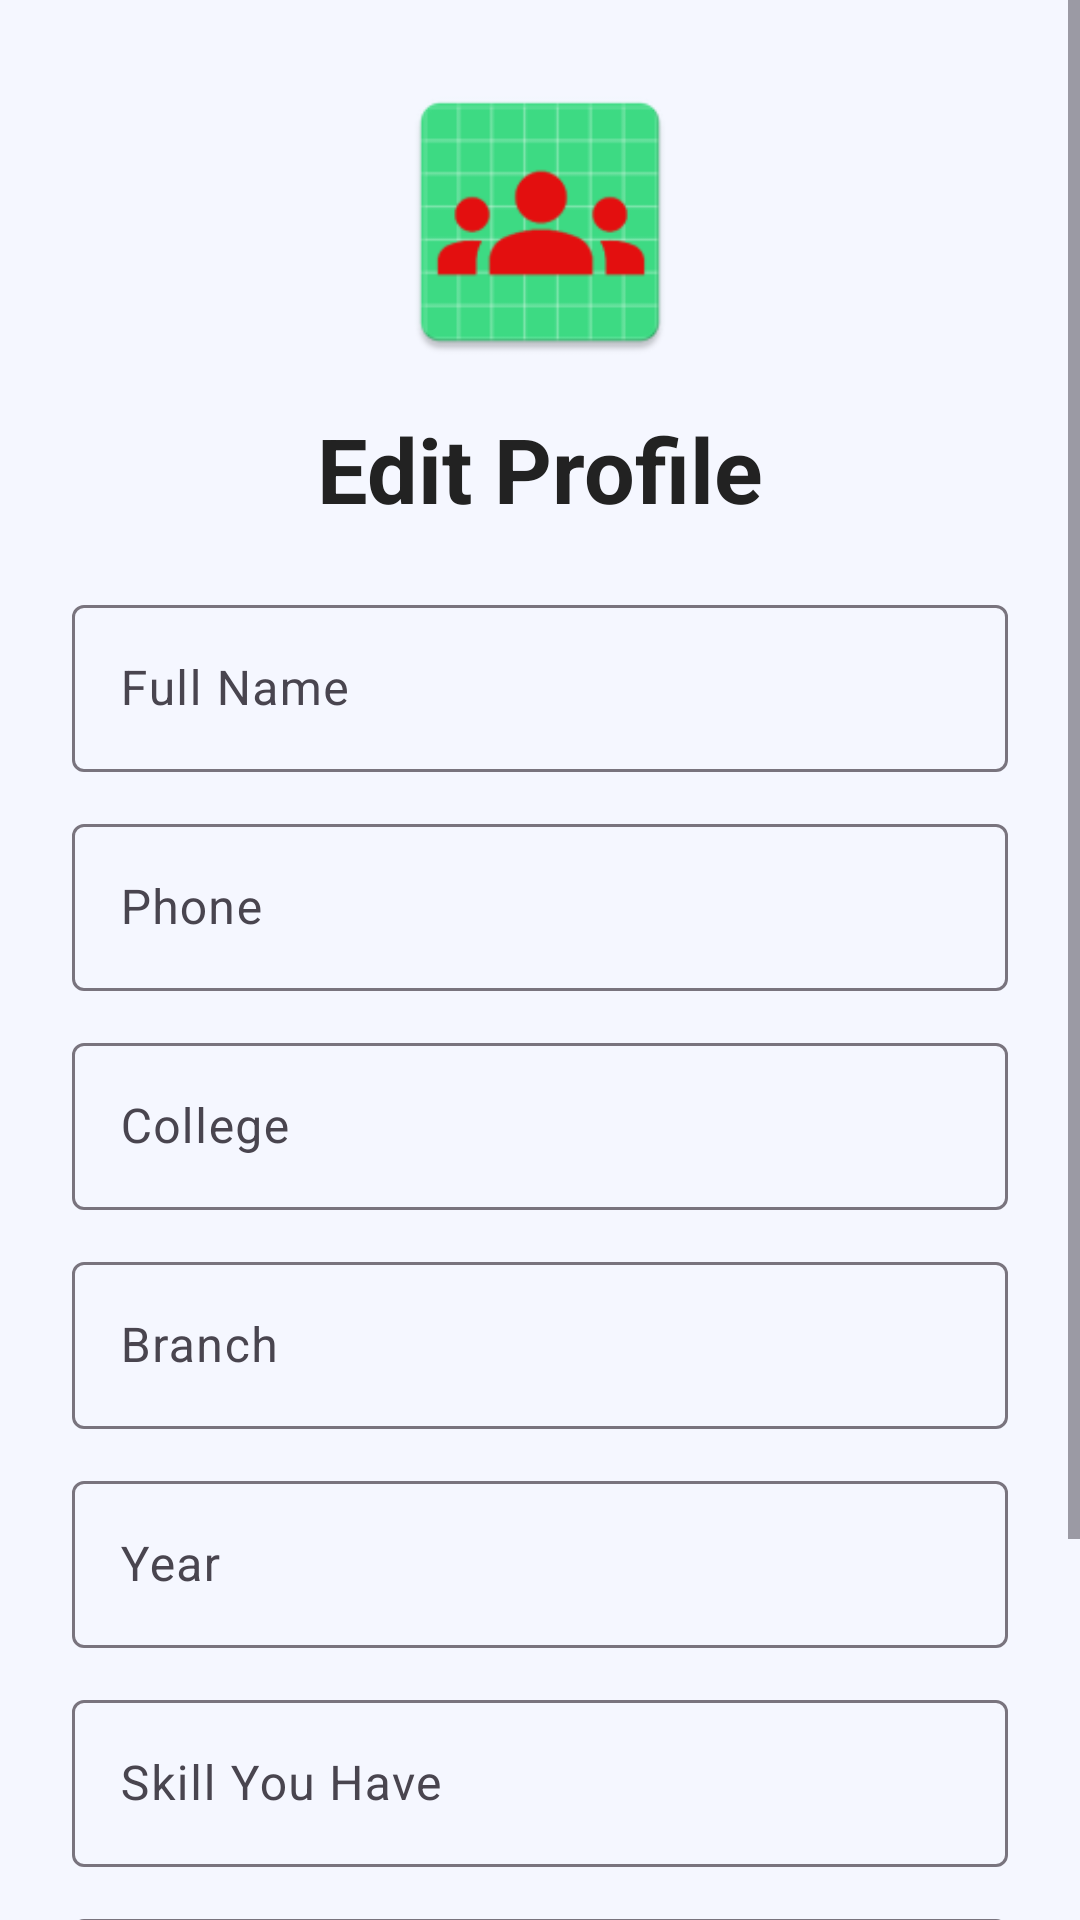

Here is an Android app screen rendered from its layout file. Give the layout XML and the strings, colors and styles it references.
<!-- AndroidManifest.xml: application theme Theme.Skillswap -->
<!-- res/layout/activity_edit_profile.xml -->
<?xml version="1.0" encoding="utf-8"?>
<ScrollView xmlns:android="http://schemas.android.com/apk/res/android"
    xmlns:app="http://schemas.android.com/apk/res-auto"
    android:layout_width="match_parent"
    android:layout_height="match_parent"
    android:background="#F5F7FF">

    <LinearLayout
        android:layout_width="match_parent"
        android:layout_height="wrap_content"
        android:orientation="vertical"
        android:padding="24dp">

        <ImageView
            android:layout_width="100dp"
            android:layout_height="100dp"
            android:layout_gravity="center"
            android:src="@mipmap/ic_launcher"/>

        <TextView
            android:layout_width="wrap_content"
            android:layout_height="wrap_content"
            android:text="Edit Profile"
            android:textSize="30sp"
            android:textStyle="bold"
            android:textColor="#222222"
            android:layout_gravity="center"
            android:layout_marginTop="12dp"
            android:layout_marginBottom="20dp"/>

        <com.google.android.material.textfield.TextInputLayout
            android:layout_width="match_parent"
            android:layout_height="wrap_content"
            android:hint="Full Name">

            <com.google.android.material.textfield.TextInputEditText
                android:id="@+id/etName"
                android:layout_width="match_parent"
                android:layout_height="wrap_content"/>

        </com.google.android.material.textfield.TextInputLayout>

        <com.google.android.material.textfield.TextInputLayout
            android:layout_width="match_parent"
            android:layout_height="wrap_content"
            android:layout_marginTop="12dp"
            android:hint="Phone">

            <com.google.android.material.textfield.TextInputEditText
                android:id="@+id/etPhone"
                android:layout_width="match_parent"
                android:layout_height="wrap_content"
                android:inputType="phone"/>

        </com.google.android.material.textfield.TextInputLayout>

        <com.google.android.material.textfield.TextInputLayout
            android:layout_width="match_parent"
            android:layout_height="wrap_content"
            android:layout_marginTop="12dp"
            android:hint="College">

            <com.google.android.material.textfield.TextInputEditText
                android:id="@+id/etCollege"
                android:layout_width="match_parent"
                android:layout_height="wrap_content"/>

        </com.google.android.material.textfield.TextInputLayout>

        <com.google.android.material.textfield.TextInputLayout
            android:layout_width="match_parent"
            android:layout_height="wrap_content"
            android:layout_marginTop="12dp"
            android:hint="Branch">

            <com.google.android.material.textfield.TextInputEditText
                android:id="@+id/etBranch"
                android:layout_width="match_parent"
                android:layout_height="wrap_content"/>

        </com.google.android.material.textfield.TextInputLayout>

        <com.google.android.material.textfield.TextInputLayout
            android:layout_width="match_parent"
            android:layout_height="wrap_content"
            android:layout_marginTop="12dp"
            android:hint="Year">

            <com.google.android.material.textfield.TextInputEditText
                android:id="@+id/etYear"
                android:layout_width="match_parent"
                android:layout_height="wrap_content"/>

        </com.google.android.material.textfield.TextInputLayout>

        <com.google.android.material.textfield.TextInputLayout
            android:layout_width="match_parent"
            android:layout_height="wrap_content"
            android:layout_marginTop="12dp"
            android:hint="Skill You Have">

            <com.google.android.material.textfield.TextInputEditText
                android:id="@+id/etSkillHave"
                android:layout_width="match_parent"
                android:layout_height="wrap_content"/>

        </com.google.android.material.textfield.TextInputLayout>

        <com.google.android.material.textfield.TextInputLayout
            android:layout_width="match_parent"
            android:layout_height="wrap_content"
            android:layout_marginTop="12dp"
            android:hint="Skill You Want">

            <com.google.android.material.textfield.TextInputEditText
                android:id="@+id/etSkillWant"
                android:layout_width="match_parent"
                android:layout_height="wrap_content"/>

        </com.google.android.material.textfield.TextInputLayout>

        <Button
            android:id="@+id/btnSave"
            android:layout_width="match_parent"
            android:layout_height="55dp"
            android:layout_marginTop="24dp"
            android:text="SAVE CHANGES"
            android:textStyle="bold"
            android:textColor="#FFFFFF"
            android:backgroundTint="#4F46E5"/>

    </LinearLayout>

</ScrollView>
<!-- resources referenced by this layout -->
<resources>
  <!-- mipmap ic_launcher: webp bitmap (mipmap-hdpi, 2094 bytes) -->
  <style name="Theme.Skillswap" parent="Base.Theme.Skillswap" />
  <style name="Base.Theme.Skillswap" parent="Theme.Material3.DayNight.NoActionBar">
          
          
      </style>
</resources>
